Photos from the image-classification dataset "processed" in the GitHub repository trongvu2003/Pneumonia_Detection. Its 2 classes are: normal, pneumonia.

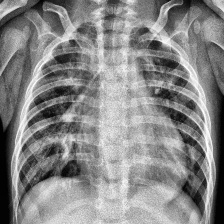
Label: pneumonia

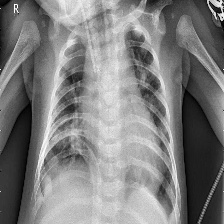
Label: pneumonia

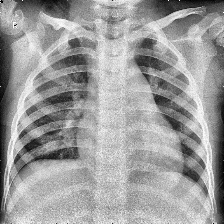
Label: normal

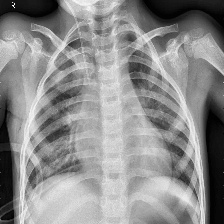
Label: pneumonia

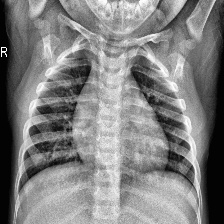
Label: normal

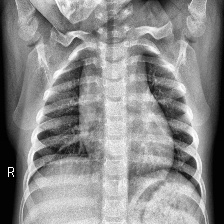
Label: normal
